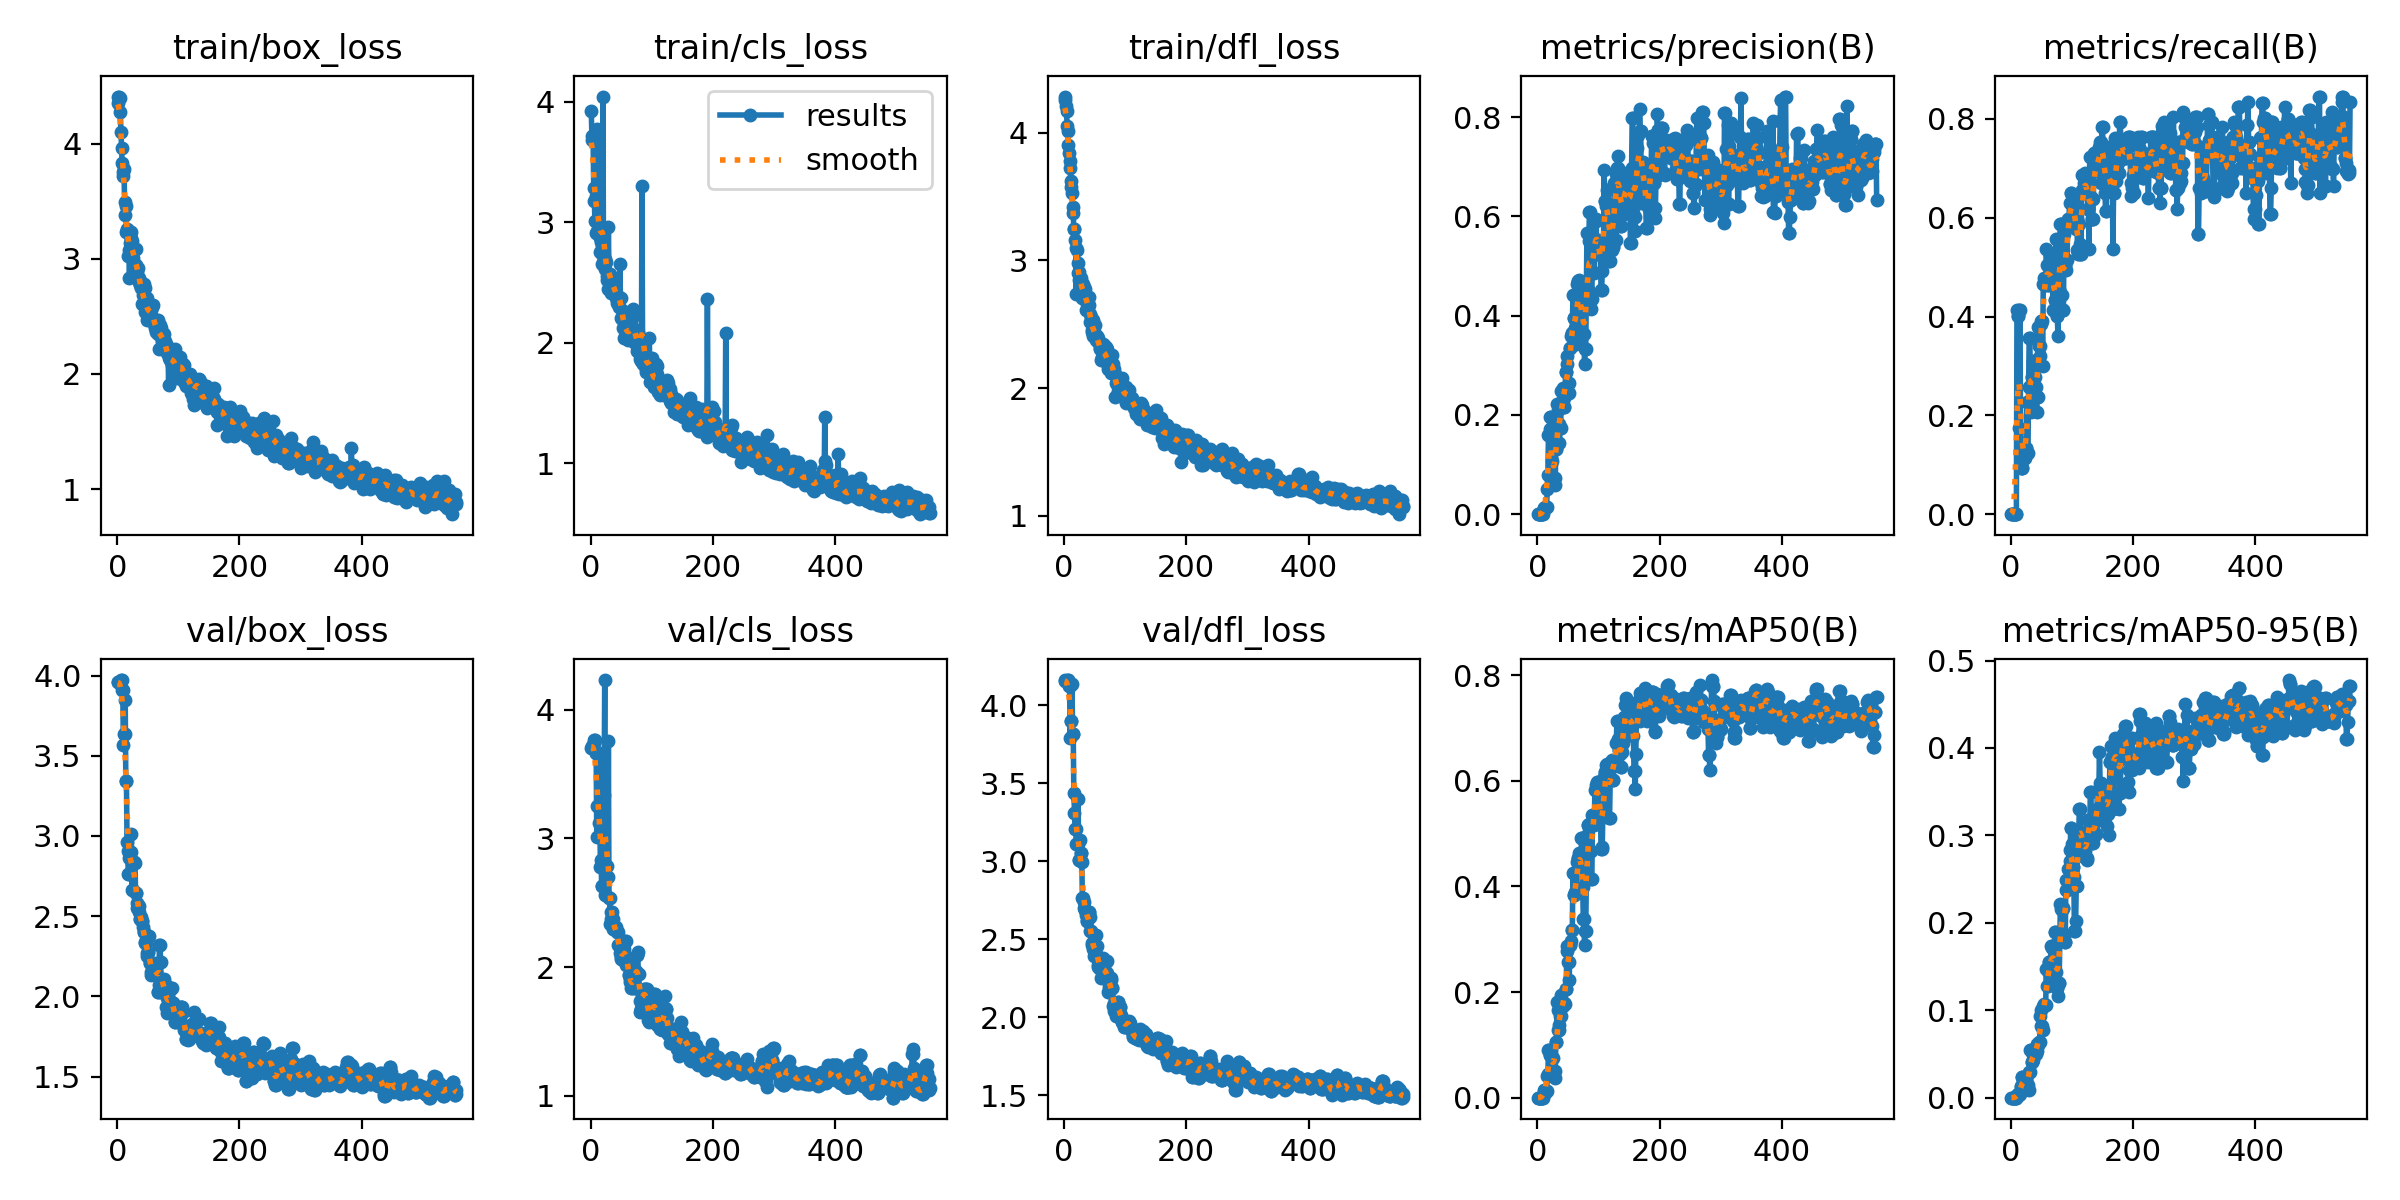

Source data for this figure (header and first rows):
epoch, time, train/box_loss, train/cls_loss, train/dfl_loss, metrics/precision(B), metrics/recall(B), metrics/mAP50(B), metrics/mAP50-95(B), val/box_loss, val/cls_loss, val/dfl_loss, lr/pg0, lr/pg1, lr/pg2
1, 3.782, 4.408, 3.923, 4.257, 0, 0, 0, 0, 3.959, 3.7, 4.159, 0.0002, 0.0002, 0.0002
2, 5.609, 4.351, 3.715, 4.283, 0, 0, 0, 0, 3.958, 3.703, 4.158, 0.0004196, 0.0004196, 0.0004196
3, 7.39, 4.408, 3.682, 4.208, 0, 0, 0, 0, 3.957, 3.715, 4.157, 0.0006387, 0.0006387, 0.0006387
4, 9.346, 4.393, 3.686, 4.171, 0, 0, 0, 0, 3.956, 3.722, 4.154, 0.0008574, 0.0008574, 0.0008574
5, 11.13, 4.278, 3.282, 4.05, 0, 0, 0, 0, 3.962, 3.74, 4.156, 0.001076, 0.001076, 0.001076
6, 13.01, 4.103, 3.172, 4.013, 0, 0, 0, 0, 3.972, 3.764, 4.161, 0.001294, 0.001294, 0.001294
7, 14.79, 3.965, 3.012, 3.907, 0, 0, 0, 0, 3.971, 3.762, 4.161, 0.001511, 0.001511, 0.001511
8, 16.64, 3.83, 2.907, 3.843, 0, 0, 0, 0, 3.909, 3.664, 4.122, 0.001728, 0.001728, 0.001728
9, 18.44, 3.757, 3.215, 3.775, 0, 0, 0, 0, 3.909, 3.664, 4.122, 0.001944, 0.001944, 0.001944
10, 20.22, 3.721, 2.923, 3.727, 0.01333, 0.4124, 0.01117, 0.00334, 3.568, 3.009, 3.792, 0.001982, 0.001982, 0.001982
11, 22.04, 3.782, 3.772, 3.624, 0.013, 0.4021, 0.01492, 0.00431, 3.637, 3.253, 3.896, 0.00198, 0.00198, 0.00198
12, 23.81, 3.493, 2.902, 3.576, 0.013, 0.4021, 0.01492, 0.00431, 3.637, 3.253, 3.896, 0.001978, 0.001978, 0.001978
13, 25.61, 3.376, 2.955, 3.529, 0.01384, 0.1753, 0.00836, 0.00249, 3.849, 3.665, 4.136, 0.001976, 0.001976, 0.001976
14, 27.46, 3.46, 2.92, 3.417, 0.01346, 0.4124, 0.01341, 0.00403, 3.341, 3.118, 3.814, 0.001974, 0.001974, 0.001974
15, 29.25, 3.232, 2.865, 3.369, 0.01346, 0.4124, 0.01341, 0.00403, 3.341, 3.118, 3.814, 0.001972, 0.001972, 0.001972
16, 31.07, 3.261, 2.752, 3.246, 0.05093, 0.09278, 0.04055, 0.01331, 2.964, 2.778, 3.439, 0.00197, 0.00197, 0.00197
17, 32.91, 3.021, 2.836, 3.247, 0.07988, 0.1031, 0.04389, 0.01203, 2.904, 2.835, 3.312, 0.001968, 0.001968, 0.001968
18, 34.73, 3.25, 2.805, 3.156, 0.1591, 0.09278, 0.09072, 0.02333, 2.766, 2.63, 3.206, 0.001966, 0.001966, 0.001966
19, 36.56, 3.08, 2.656, 3.094, 0.1591, 0.09278, 0.09072, 0.02333, 2.766, 2.63, 3.206, 0.001964, 0.001964, 0.001964
20, 38.39, 2.835, 4.043, 2.736, 0.1715, 0.1443, 0.08114, 0.01849, 2.865, 2.627, 3.108, 0.001962, 0.001962, 0.001962
21, 40.38, 3.139, 2.718, 3.082, 0.1961, 0.1134, 0.08054, 0.01641, 2.897, 3.336, 3.108, 0.00196, 0.00196, 0.00196
22, 42.23, 3.176, 2.678, 2.983, 0.1961, 0.1134, 0.08054, 0.01641, 2.897, 3.336, 3.108, 0.001958, 0.001958, 0.001958
23, 44.05, 3.23, 2.615, 2.901, 0.1068, 0.1134, 0.05226, 0.01535, 3.012, 4.23, 3.397, 0.001956, 0.001956, 0.001956
24, 45.84, 3.154, 2.694, 2.847, 0.07239, 0.134, 0.07562, 0.02125, 2.666, 2.558, 3.006, 0.001954, 0.001954, 0.001954
25, 47.6, 3.003, 2.666, 2.906, 0.07239, 0.134, 0.07562, 0.02125, 2.666, 2.558, 3.006, 0.001952, 0.001952, 0.001952
26, 49.4, 3.093, 2.521, 2.812, 0.07136, 0.2268, 0.04944, 0.01417, 2.831, 2.781, 3.139, 0.00195, 0.00195, 0.00195
27, 51.21, 2.933, 2.555, 2.866, 0.07303, 0.1237, 0.05028, 0.01406, 2.835, 2.697, 3.052, 0.001949, 0.001949, 0.001949
28, 53, 3.079, 2.441, 2.82, 0.07303, 0.1237, 0.05028, 0.01406, 2.835, 2.697, 3.052, 0.001947, 0.001947, 0.001947
29, 54.93, 2.943, 2.963, 2.704, 0.05893, 0.2577, 0.03659, 0.00932, 2.832, 3.753, 2.993, 0.001945, 0.001945, 0.001945
30, 56.75, 2.946, 2.531, 2.745, 0.1323, 0.3567, 0.1048, 0.02993, 2.641, 2.537, 2.764, 0.001943, 0.001943, 0.001943
31, 58.6, 3.083, 2.536, 2.815, 0.1323, 0.3567, 0.1048, 0.02993, 2.641, 2.537, 2.764, 0.001941, 0.001941, 0.001941
32, 60.52, 2.91, 2.565, 2.795, 0.222, 0.2577, 0.1807, 0.0546, 2.583, 2.335, 2.742, 0.001939, 0.001939, 0.001939
33, 62.41, 2.878, 2.408, 2.717, 0.2104, 0.2062, 0.1654, 0.05431, 2.548, 2.373, 2.699, 0.001937, 0.001937, 0.001937
34, 64.22, 2.922, 2.519, 2.689, 0.1807, 0.2783, 0.1284, 0.04073, 2.562, 2.424, 2.688, 0.001935, 0.001935, 0.001935
35, 66.02, 2.799, 2.513, 2.779, 0.1807, 0.2783, 0.1284, 0.04073, 2.562, 2.424, 2.688, 0.001933, 0.001933, 0.001933
36, 67.82, 2.832, 2.473, 2.613, 0.1432, 0.2371, 0.1369, 0.04311, 2.524, 2.375, 2.655, 0.001931, 0.001931, 0.001931
37, 69.61, 2.769, 2.48, 2.716, 0.1734, 0.3093, 0.1552, 0.04863, 2.483, 2.296, 2.618, 0.001929, 0.001929, 0.001929
38, 71.39, 2.81, 2.427, 2.668, 0.1734, 0.3093, 0.1552, 0.04863, 2.483, 2.296, 2.618, 0.001927, 0.001927, 0.001927
39, 73.22, 2.746, 2.455, 2.634, 0.2487, 0.2783, 0.1935, 0.05565, 2.493, 2.293, 2.647, 0.001925, 0.001925, 0.001925
40, 75.04, 2.758, 2.513, 2.71, 0.2273, 0.2577, 0.1741, 0.04972, 2.468, 2.312, 2.674, 0.001923, 0.001923, 0.001923
41, 76.87, 2.61, 2.41, 2.65, 0.2273, 0.2577, 0.1741, 0.04972, 2.468, 2.312, 2.674, 0.001921, 0.001921, 0.001921
42, 78.68, 2.681, 2.371, 2.581, 0.2533, 0.2062, 0.1765, 0.05361, 2.432, 2.296, 2.64, 0.001919, 0.001919, 0.001919
43, 80.52, 2.78, 2.328, 2.517, 0.2157, 0.2371, 0.1784, 0.06196, 2.4, 2.269, 2.556, 0.001917, 0.001917, 0.001917
44, 82.34, 2.6, 2.339, 2.556, 0.2157, 0.2371, 0.1784, 0.06196, 2.4, 2.269, 2.556, 0.001915, 0.001915, 0.001915
45, 84.21, 2.54, 2.363, 2.439, 0.2387, 0.3782, 0.1765, 0.06049, 2.339, 2.169, 2.474, 0.001913, 0.001913, 0.001913
46, 86.02, 2.744, 2.377, 2.453, 0.2859, 0.3402, 0.206, 0.0635, 2.334, 2.171, 2.465, 0.001911, 0.001911, 0.001911
47, 88.03, 2.559, 2.293, 2.531, 0.2859, 0.3402, 0.206, 0.0635, 2.334, 2.171, 2.465, 0.001909, 0.001909, 0.001909
48, 90, 2.47, 2.652, 2.408, 0.3018, 0.3196, 0.2777, 0.09289, 2.269, 2.107, 2.435, 0.001907, 0.001907, 0.001907
49, 91.81, 2.657, 2.207, 2.414, 0.3179, 0.3843, 0.2875, 0.1, 2.253, 2.064, 2.393, 0.001905, 0.001905, 0.001905
50, 93.72, 2.542, 2.37, 2.493, 0.2431, 0.3917, 0.2571, 0.08195, 2.275, 2.077, 2.423, 0.001903, 0.001903, 0.001903
51, 95.56, 2.561, 2.269, 2.42, 0.2431, 0.3917, 0.2571, 0.08195, 2.275, 2.077, 2.423, 0.001901, 0.001901, 0.001901
52, 97.44, 2.5, 2.199, 2.412, 0.2645, 0.299, 0.2224, 0.07688, 2.373, 2.122, 2.528, 0.001899, 0.001899, 0.001899
53, 99.29, 2.52, 2.121, 2.381, 0.3342, 0.4658, 0.2889, 0.1046, 2.208, 2.057, 2.46, 0.001897, 0.001897, 0.001897
54, 101.1, 2.569, 2.191, 2.412, 0.3342, 0.4658, 0.2889, 0.1046, 2.208, 2.057, 2.46, 0.001895, 0.001895, 0.001895
55, 103, 2.555, 2.038, 2.361, 0.3584, 0.478, 0.2969, 0.1075, 2.13, 2.143, 2.338, 0.001893, 0.001893, 0.001893
56, 104.9, 2.505, 2.182, 2.394, 0.3653, 0.4639, 0.3166, 0.1059, 2.149, 2.202, 2.32, 0.001891, 0.001891, 0.001891
57, 106.8, 2.58, 2.206, 2.365, 0.3653, 0.4639, 0.3166, 0.1059, 2.149, 2.202, 2.32, 0.001889, 0.001889, 0.001889
58, 108.7, 2.599, 2.035, 2.313, 0.4406, 0.5361, 0.4246, 0.1473, 2.149, 2.018, 2.313, 0.001887, 0.001887, 0.001887
59, 110.6, 2.486, 2.047, 2.31, 0.3943, 0.5051, 0.3842, 0.1274, 2.171, 2.074, 2.337, 0.001885, 0.001885, 0.001885
60, 112.4, 2.436, 2.188, 2.311, 0.3943, 0.5051, 0.3842, 0.1274, 2.171, 2.074, 2.337, 0.001883, 0.001883, 0.001883
... 495 more rows
